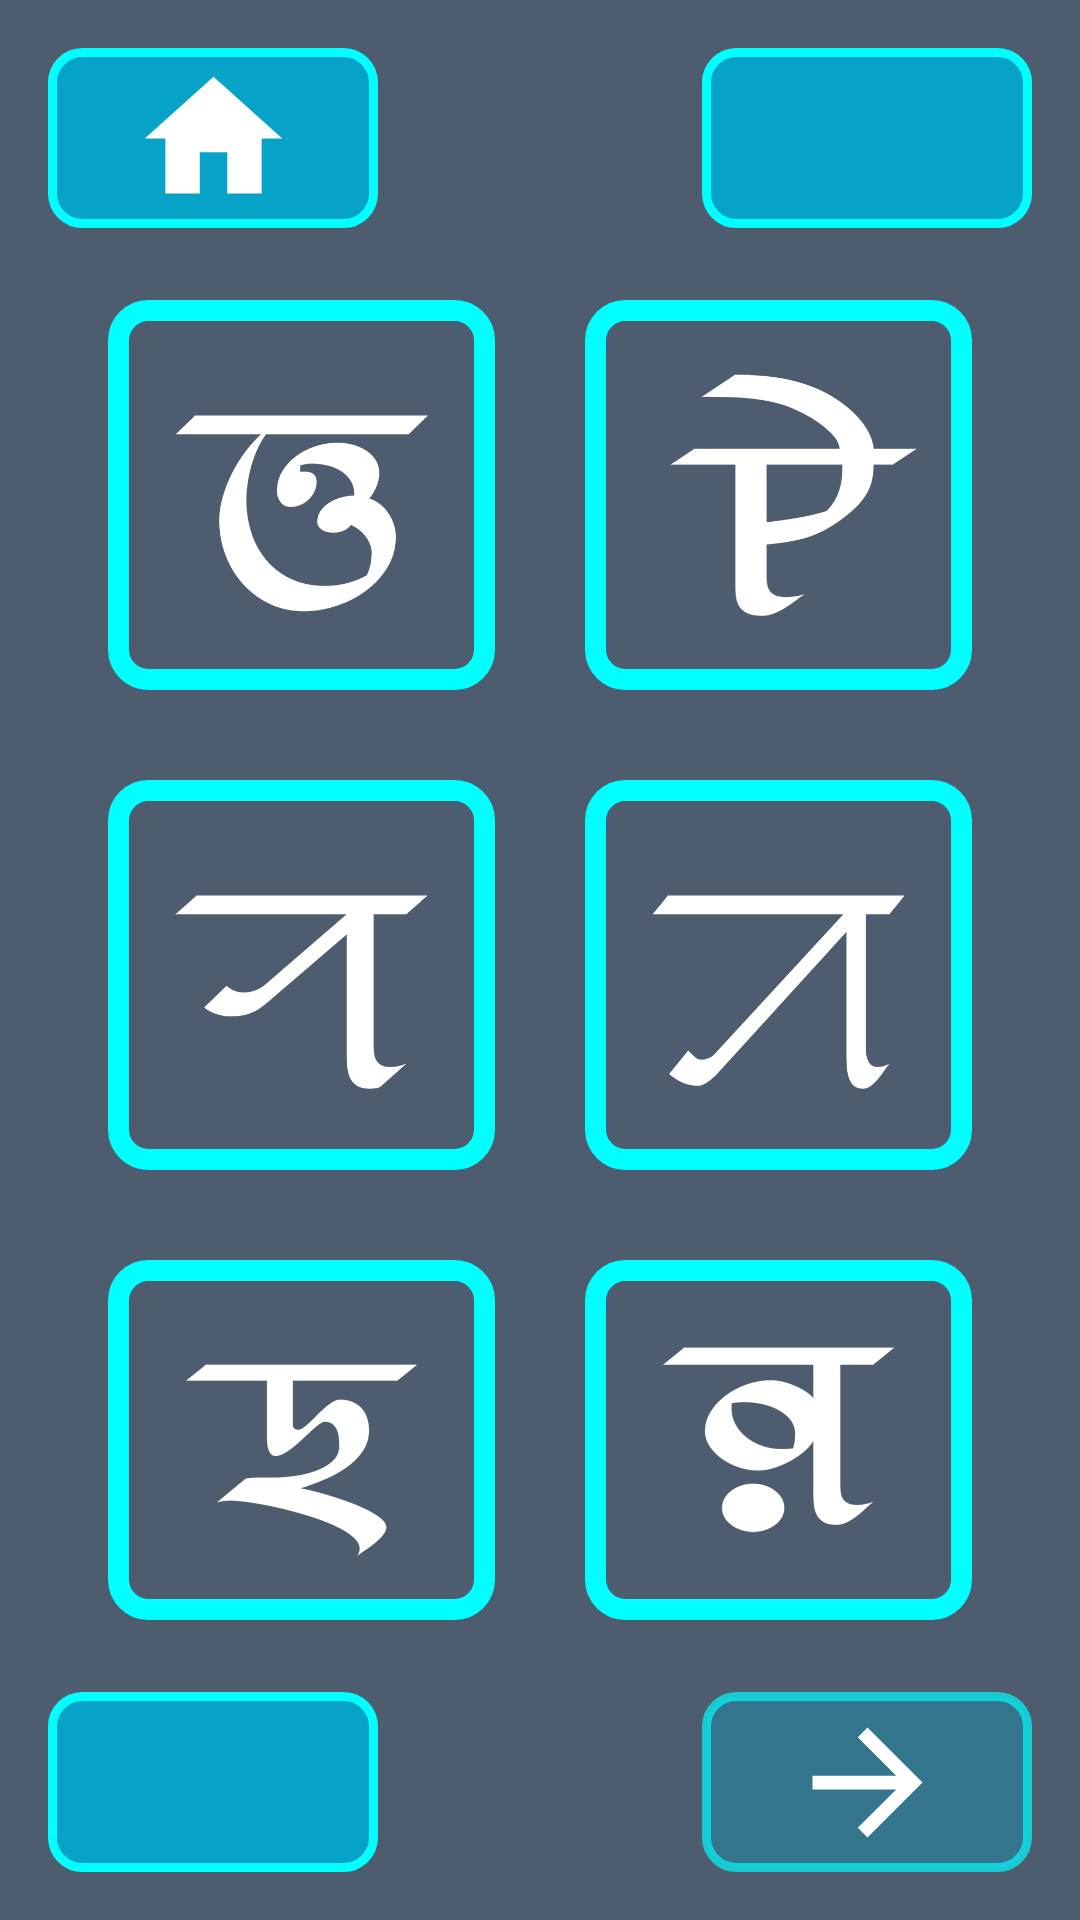

This screen was rendered from an Android layout file. Write that file and the resources it references.
<!-- AndroidManifest.xml: application theme AppTheme -->
<!-- res/layout/activity_l1_q10.xml -->
<?xml version="1.0" encoding="utf-8"?>
<RelativeLayout xmlns:android="http://schemas.android.com/apk/res/android"
    xmlns:tools="http://schemas.android.com/tools"
    android:layout_width="match_parent"
    android:layout_height="match_parent"
    tools:context=".L1Q2"
    android:padding="16dp"
    android:background="@color/colorPrimaryDark">

    <ImageButton
        android:id="@+id/home"
        android:background="@drawable/button_background"
        android:layout_width="110dp"
        android:layout_height="60dp"
        android:layout_alignParentLeft="true"
        android:layout_alignParentStart="true"
        android:layout_alignParentTop="true"
        android:contentDescription="@string/todo"
        android:src="@drawable/ic_home"/>

    <ImageButton
        android:id="@+id/repeat"
        android:layout_alignParentTop="true"
        android:background="@drawable/button_background"
        android:layout_width="110dp"
        android:layout_height="60dp"
        android:layout_alignParentRight="true"
        android:layout_alignParentEnd="true"
        android:contentDescription="@string/todo"
        android:src="@drawable/ic_retry"/>

    <RelativeLayout

        android:layout_centerInParent="true"
        android:layout_width="800dp"
        android:layout_height="480dp"
        android:padding="20dp">

        <ImageView
            android:id="@+id/q1"
            android:layout_toLeftOf="@+id/tr"
            android:layout_width="130dp"
            android:layout_height="130dp"
            android:background="@drawable/image_background"
            android:contentDescription="@string/todo"
            android:padding="10dp"
            android:src="@drawable/l1c"
            android:layout_toStartOf="@+id/tr" />

        <TextView
            android:id="@+id/tr"
            android:layout_centerHorizontal="true"
            android:layout_width="30dp"
            android:layout_height="20dp"/>

        <ImageView
            android:layout_toRightOf="@+id/tr"
            android:id="@+id/q2"
            android:layout_width="130dp"
            android:layout_height="130dp"
            android:background="@drawable/image_background"
            android:contentDescription="@string/todo"
            android:padding="10dp"
            android:src="@drawable/l1e"
            android:layout_toEndOf="@+id/tr" />

        <ImageView
            android:layout_marginTop="30dp"
            android:layout_below="@+id/q1"
            android:layout_toLeftOf="@+id/tr"
            android:id="@+id/q3"
            android:padding="10dp"
            android:background="@drawable/image_background"
            android:layout_width="130dp"
            android:layout_height="130dp"
            android:src="@drawable/l1f"
            android:contentDescription="@string/todo"
            android:layout_toStartOf="@+id/tr" />

        <ImageView
            android:layout_marginTop="30dp"
            android:layout_below="@+id/q1"
            android:layout_toRightOf="@+id/tr"
            android:id="@+id/q4"
            android:padding="10dp"
            android:background="@drawable/image_background"
            android:layout_width="130dp"
            android:layout_height="130dp"
            android:src="@drawable/l1a"
            android:contentDescription="@string/todo"
            android:layout_toEndOf="@+id/tr" />


        <ImageView
            android:layout_marginTop="30dp"
            android:layout_below="@+id/q3"
            android:layout_toLeftOf="@+id/tr"
            android:id="@+id/q5"
            android:padding="10dp"
            android:background="@drawable/image_background"
            android:layout_width="130dp"
            android:layout_height="130dp"
            android:src="@drawable/l1b"
            android:contentDescription="@string/todo"
            android:layout_toStartOf="@+id/tr" />

        <ImageView
            android:layout_marginTop="30dp"
            android:layout_below="@+id/q4"
            android:layout_toRightOf="@+id/tr"
            android:id="@+id/q6"
            android:padding="10dp"
            android:background="@drawable/image_background"
            android:layout_width="130dp"
            android:layout_height="130dp"
            android:src="@drawable/l1d"
            android:contentDescription="@string/todo"
            android:layout_toEndOf="@+id/tr" />



    </RelativeLayout>


    <ImageButton
        android:id="@+id/back"
        android:background="@drawable/button_background"
        android:layout_width="110dp"
        android:layout_height="60dp"
        android:layout_alignParentLeft="true"
        android:layout_alignParentStart="true"
        android:layout_alignParentBottom="true"
        android:contentDescription="@string/todo"
        android:src="@drawable/ic_arrow_back"/>

    <ImageButton
        android:id="@+id/forward"
        android:background="@drawable/button_background_i"
        android:layout_width="110dp"
        android:layout_height="60dp"
        android:layout_alignParentRight="true"
        android:layout_alignParentEnd="true"
        android:layout_alignParentBottom="true"
        android:contentDescription="@string/todo"
        android:src="@drawable/ic_arrow_forward"/>

</RelativeLayout>
<!-- resources referenced by this layout -->
<resources>
  <color name="colorPrimaryDark">#4D5C6E</color>
  <!-- drawable button_background (drawable) -->
  <?xml version="1.0" encoding="utf-8"?>
  <shape xmlns:android="http://schemas.android.com/apk/res/android"
      android:shape="rectangle">
      <solid android:color="#07A2C7"/>
      <corners android:radius="10dp"/>
      <stroke android:color="#00FFFF"
          android:width="3dp"/>
  </shape>
  <!-- drawable button_background_i (drawable) -->
  <?xml version="1.0" encoding="utf-8"?>
  <shape xmlns:android="http://schemas.android.com/apk/res/android"
      android:shape="rectangle">
      <solid android:color="#5B07A2C7"/>
      <corners android:radius="10dp"/>
      <stroke android:color="#AD00FFFF"
          android:width="3dp"/>
  </shape>
  <!-- drawable ic_arrow_forward (drawable) -->
  <vector android:height="55dp" android:tint="#FFFFFF"
      android:viewportHeight="24.0"
      android:viewportWidth="24.0"
      android:width="55dp"
      xmlns:android="http://schemas.android.com/apk/res/android">
  
      <path android:fillColor="#FF000000"
            android:pathData="M12,4l-1.41,1.41L16.17,11H4v2h12.17l-5.58,5.59L12,20l8,-8z"/>
  </vector>
  <!-- drawable ic_home (drawable) -->
  <vector android:height="55dp" android:tint="#FFFFFF"
      android:viewportHeight="24.0"
      android:viewportWidth="24.0"
      android:width="55dp"
      xmlns:android="http://schemas.android.com/apk/res/android">
  
      <path android:fillColor="#FF000000"
            android:pathData="M10,20v-6h4v6h5v-8h3L12,3 2,12h3v8z"/>
  </vector>
  <!-- drawable image_background (drawable) -->
  <?xml version="1.0" encoding="utf-8"?>
  <shape xmlns:android="http://schemas.android.com/apk/res/android"
      android:shape="rectangle">
      <solid android:color="@color/colorPrimaryDark"/>
      <corners android:radius="10dp"/>
      <stroke android:color="#00FFFF"
          android:width="7dp"/>
  </shape>
  <!-- drawable l1a: png bitmap (drawable, 8845 bytes) -->
  <!-- drawable l1b: png bitmap (drawable, 10586 bytes) -->
  <!-- drawable l1c: png bitmap (drawable, 13486 bytes) -->
  <!-- drawable l1d: png bitmap (drawable, 10815 bytes) -->
  <!-- drawable l1e: png bitmap (drawable, 10045 bytes) -->
  <!-- drawable l1f: png bitmap (drawable, 7759 bytes) -->
  <string name="todo">TODO</string>
  <style name="AppTheme" parent="Theme.AppCompat.Light.NoActionBar">
          
          <item name="colorPrimary">@color/colorPrimary</item>
          <item name="colorPrimaryDark">@color/colorPrimaryDark</item>
          <item name="colorAccent">@color/colorAccent</item>
      </style>
  <color name="colorPrimary">#4D5C6E</color>
  <color name="colorAccent">#03DAC5</color>
</resources>
